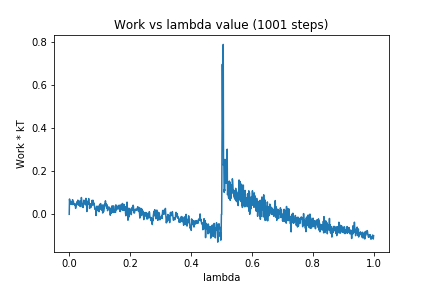

The table this chart was drawn from, first rows:
0, 0.0
1, 0.07142
2, 0.05514
3, 0.04693
4, 0.05978
5, 0.05555
6, 0.05943
7, 0.05697
8, 0.04972
9, 0.05744
10, 0.04537
11, 0.06818
12, 0.05833
13, 0.0593
14, 0.05899
15, 0.04698
16, 0.04864
17, 0.04567
18, 0.04132
19, 0.04548
20, 0.04854
21, 0.02762
22, 0.0357
23, 0.04651
24, 0.04174
25, 0.04618
26, 0.05863
27, 0.04718
28, 0.06561
29, 0.06518
30, 0.05948
31, 0.04248
32, 0.0561
33, 0.05342
34, 0.0499
35, 0.06245
36, 0.0361
37, 0.04532
38, 0.05723
39, 0.05238
40, 0.07817
41, 0.0647
42, 0.04677
43, 0.03468
44, 0.04367
45, 0.04896
46, 0.03173
47, 0.04868
48, 0.06566
49, 0.06285
50, 0.04896
51, 0.06202
52, 0.05667
53, 0.06566
54, 0.04418
55, 0.0742
56, 0.05497
57, 0.04921
58, 0.01295
59, 0.04028
60, 0.04661
... 940 more rows
